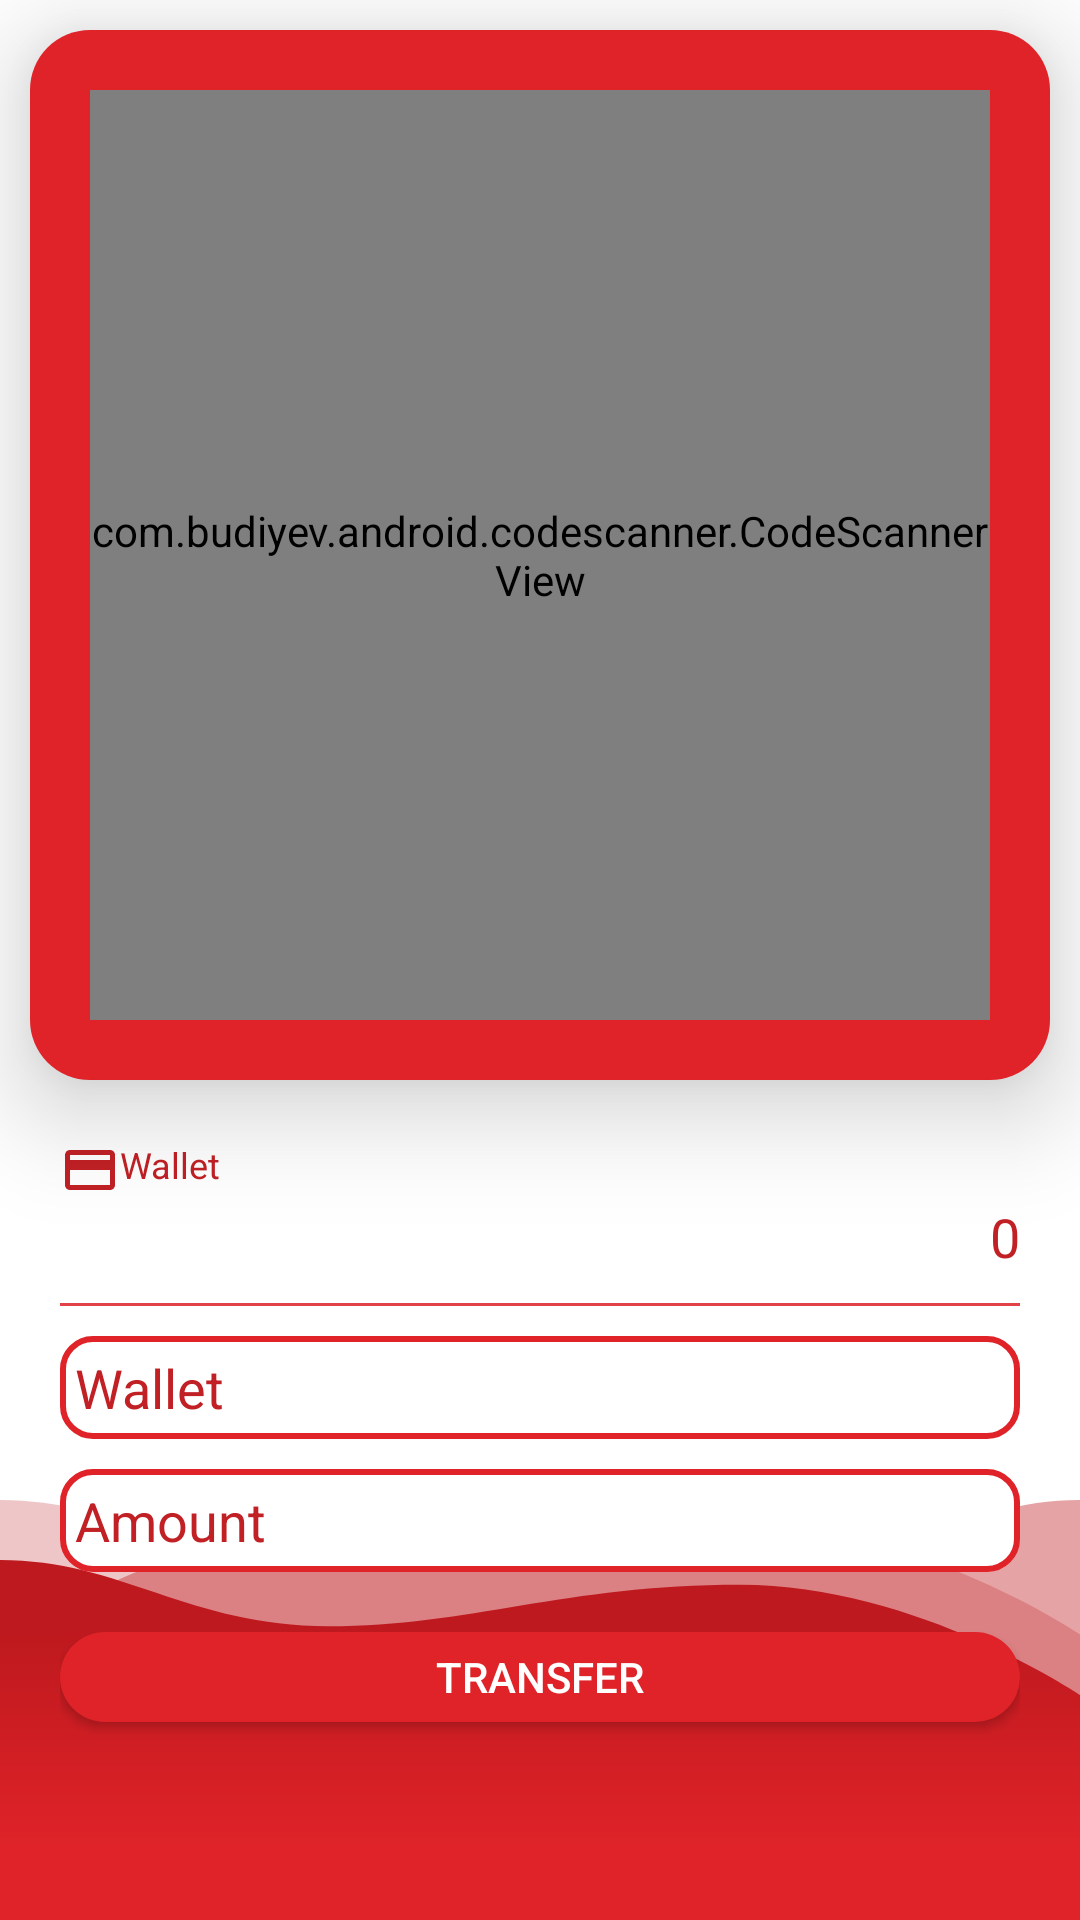

The Android layout XML behind this screen, and the referenced resources:
<!-- AndroidManifest.xml: activity theme Theme.CrownTron.NoActionBar -->
<!-- res/layout/activity_transfer.xml -->
<?xml version="1.0" encoding="utf-8"?>
<androidx.constraintlayout.widget.ConstraintLayout
    xmlns:android="http://schemas.android.com/apk/res/android"
    xmlns:tools="http://schemas.android.com/tools"
    xmlns:app="http://schemas.android.com/apk/res-auto"
    android:layout_width="match_parent"
    android:layout_height="match_parent"
    tools:context=".view.activity.TransferActivity"
    android:background="@drawable/transaction_background">

  <LinearLayout
      android:id="@+id/cardQr"
      android:layout_width="match_parent"
      android:layout_height="wrap_content"
      android:orientation="vertical"
      android:layout_margin="10dp"
      android:padding="10dp"
      android:background="@drawable/card_dark"
      android:elevation="20dp"
      app:layout_constraintTop_toTopOf="parent"
      app:layout_constraintStart_toStartOf="parent"
      app:layout_constraintEnd_toEndOf="parent">

    <com.budiyev.android.codescanner.CodeScannerView
        android:id="@+id/frameLayoutScanner"
        android:layout_width="match_parent"
        android:layout_height="310dp"
        android:background="@drawable/ic_baseline_camera"
        android:layout_margin="10dp"/>

  </LinearLayout>

  <LinearLayout
      android:layout_width="match_parent"
      android:layout_height="wrap_content"
      android:orientation="vertical"
      android:layout_margin="10dp"
      android:padding="10dp"
      android:elevation="10dp"
      app:layout_constraintTop_toBottomOf="@id/cardQr"
      app:layout_constraintStart_toStartOf="parent"
      app:layout_constraintEnd_toEndOf="parent"
      app:layout_constraintBottom_toBottomOf="parent"
      app:layout_constraintVertical_bias="0.0">

    <TextView
        android:layout_width="match_parent"
        android:layout_height="wrap_content"
        android:id="@+id/textViewWallet"
        android:gravity="start"
        android:textColor="@color/primary.dark"
        android:textSize="12sp"
        android:text="@string/wallet"
        app:drawableStartCompat="@drawable/ic_core_wallet"
        app:drawableTint="@color/primary.dark"/>

    <TextView
        android:layout_width="match_parent"
        android:layout_height="wrap_content"
        android:id="@+id/textViewBalance"
        android:gravity="end"
        android:textColor="@color/primary.dark"
        android:textSize="18sp"
        android:text="@string/ex_balance"
        app:layout_constraintTop_toTopOf="parent"
        app:layout_constraintEnd_toEndOf="parent"
        app:layout_constraintBottom_toBottomOf="parent"/>

    <Space
        android:layout_width="match_parent"
        android:layout_height="10dp"/>

    <View
        android:layout_width="match_parent"
        android:layout_height="1dp"
        android:background="@color/primary.light"/>

    <Space
        android:layout_width="match_parent"
        android:layout_height="10dp"/>

    <EditText
        android:layout_width="match_parent"
        android:layout_height="wrap_content"
        android:inputType="text"
        android:ems="10"
        android:id="@+id/editTextWallet"
        android:background="@drawable/edit_text_default"
        android:autofillHints="wallet"
        android:drawablePadding="10dp"
        tools:ignore="LabelFor"
        android:hint="@string/wallet"
        android:textColor="@color/resources.text.dark"
        android:textColorHint="@color/primary.dark"/>

    <Space
        android:layout_width="match_parent"
        android:layout_height="10dp"/>

    <EditText
        android:layout_width="match_parent"
        android:layout_height="wrap_content"
        android:inputType="numberDecimal"
        android:ems="10"
        android:id="@+id/editTextBalance"
        android:background="@drawable/edit_text_default"
        android:drawablePadding="10dp"
        tools:ignore="LabelFor"
        android:hint="@string/amount"
        android:textColor="@color/resources.text.dark"
        android:textColorHint="@color/primary.dark"
        android:autofillHints="amount"/>

    <Space
        android:layout_width="match_parent"
        android:layout_height="20dp"/>

    <androidx.appcompat.widget.AppCompatButton
        android:text="@string/transfer"
        android:layout_width="match_parent"
        android:layout_height="30dp"
        android:id="@+id/buttonSend"
        android:background="@drawable/button_default"/>

    <Space
        android:layout_width="match_parent"
        android:layout_height="10dp"/>

  </LinearLayout>

</androidx.constraintlayout.widget.ConstraintLayout>
<!-- resources referenced by this layout -->
<resources>
  <color name="primary.dark">#C12025</color>
  <color name="primary.light">#E14247</color>
  <color name="resources.text.dark">#161E43</color>
  <!-- drawable edit_text_default (drawable) -->
  <?xml version="1.0" encoding="utf-8"?>
  <layer-list xmlns:android="http://schemas.android.com/apk/res/android">
    <item>
      <shape android:shape="rectangle">
        <padding
            android:top="5dp"
            android:bottom="5dp"
            android:left="5dp"
            android:right="5dp"/>
        <solid android:color="@color/resources.text"/>
        <corners android:radius="10dp"/>
        <stroke
            android:width="2dp"
            android:color="@color/primary"/>
      </shape>
    </item>
  </layer-list>
  <!-- drawable ic_core_wallet (drawable) -->
  <vector xmlns:android="http://schemas.android.com/apk/res/android"
      android:width="20dp"
      android:height="20dp"
      android:viewportWidth="24"
      android:viewportHeight="24">
    <path
        android:pathData="M20,4L4,4c-1.11,0 -1.99,0.89 -1.99,2L2,18c0,1.11 0.89,2 2,2h16c1.11,0 2,-0.89 2,-2L22,6c0,-1.11 -0.89,-2 -2,-2zM20,18L4,18v-6h16v6zM20,8L4,8L4,6h16v2z"
        android:fillColor="#000000"/>
  </vector>
  <string name="amount">Amount</string>
  <string name="ex_balance">0</string>
  <string name="transfer">Transfer</string>
  <string name="wallet">Wallet</string>
  <style name="Theme.CrownTron.NoActionBar" parent="Theme.MaterialComponents.DayNight.NoActionBar">
      
      <item name="colorPrimary">@color/primary</item>
      <item name="colorPrimaryVariant">@color/primary.dark</item>
      <item name="colorOnPrimary">@color/primary.light</item>
      
      <item name="colorSecondary">@color/secondary</item>
      <item name="colorSecondaryVariant">@color/secondary.dark</item>
      <item name="colorOnSecondary">@color/secondary.light</item>
      
      <item name="android:statusBarColor">?attr/colorPrimaryVariant</item>
      
      <item name="android:textColor">@color/resources.text</item>
    </style>
  <color name="primary">#df2329</color>
  <color name="background.dark">#be191e</color>
  <color name="background.main">#df2329</color>
  <color name="resources.text">#ffff</color>
  <color name="secondary.light">#FFFFFF</color>
  <!-- drawable ic_background_bottom_1 (drawable) -->
  <vector xmlns:android="http://schemas.android.com/apk/res/android"
          android:width="1280.7dp"
          android:height="973.2dp"
          android:viewportWidth="1280.7"
          android:viewportHeight="973.2">
    <group>
      <path
          android:pathData="M0,973.1L1280.7,973.1L1280.7,0c-144.1,0 -222.7,166.9 -389.8,166.9s-278.4,-104.7 -488,-104.7S0,340.4 0,340.4L0,973.1"
          android:strokeAlpha="0.5"
          android:fillColor="#be191e"
          android:fillType="evenOdd"
          android:fillAlpha="0.4"/>
    </group>
  </vector>
  <!-- drawable ic_background_bottom_2 (drawable) -->
  <vector xmlns:android="http://schemas.android.com/apk/res/android"
          android:width="1281.9dp"
          android:height="1065.2dp"
          android:viewportWidth="1281.9"
          android:viewportHeight="1065.2">
    <group>
      <path
          android:pathData="M0,1065.2L1281.9,1065.2L1281.9,340.9S1088.5,62.3 878.6,62.3s-321.3,104.9 -488.5,104.9S144.3,0 0,0L0,1065.2"
          android:strokeAlpha="0.5"
          android:fillColor="#be191e"
          android:fillType="evenOdd"
          android:fillAlpha="0.25"/>
    </group>
  </vector>
  <color name="secondary">#E6E6E6</color>
  <color name="secondary.dark">#B8B8B8</color>
</resources>
